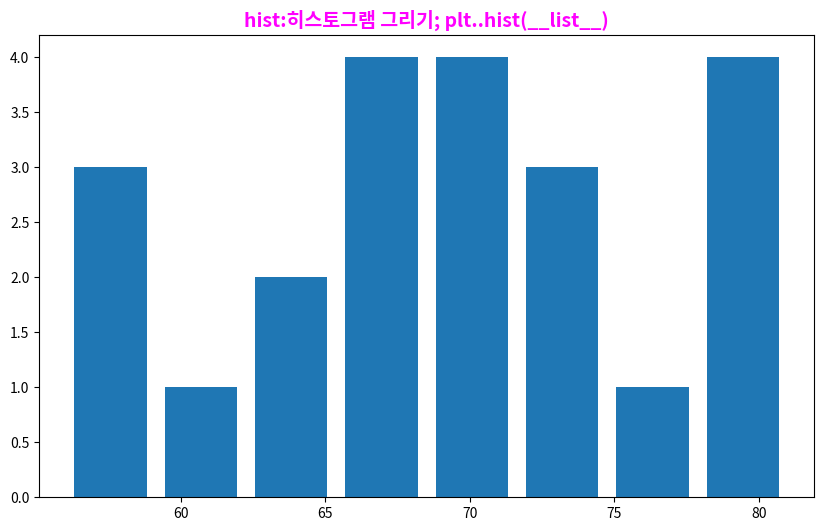

The matplotlib source for this figure:
import matplotlib.pyplot as plt
import matplotlib.font_manager as fm


plt.figure(figsize=(10,6))

# font_name=fm.FontProperties(fname="Analysis/font\H2MJRE.TTF").get_name()
# plt.rc("font",family=font_name)#글꼴 설정
# plt.rcParams['axes.unicode_minus'] = False

plt.title("hist:히스토그램 그리기; plt..hist(__list__)", fontsize=14, color='#FF00FF', fontweight='bold')

weight = [68, 81, 64, 56, 78, 74, 61, 77, 66, 68, 59, 71,
          80, 59, 67, 81, 69, 73, 69, 74, 70, 65]

plt.hist(weight, rwidth=0.8, bins=8)

plt.show()

